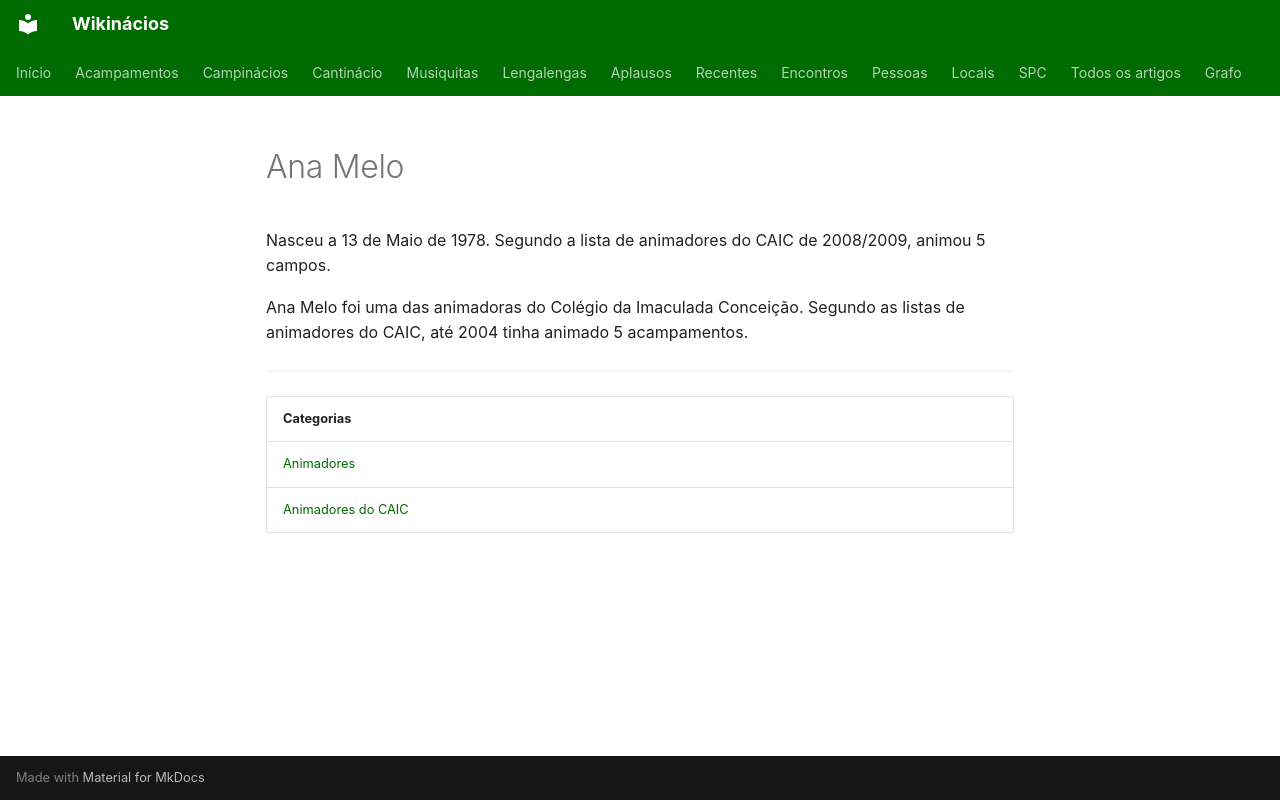

repository: neteinstein/Campinacios · page: Pessoas/A/Ana Melo.html · generator: mkdocs

# Ana Melo

Nasceu a 13 de Maio de 1978. Segundo a lista de animadores do CAIC de 2008/2009, animou 5 campos.

Ana Melo foi uma das animadoras do Colégio da Imaculada Conceição. Segundo as listas de animadores do CAIC, até 2004 tinha animado 5 acampamentos.

---

| Categorias |
| --- |
| [Animadores](../../Categorias/Animadores.md) |
| [Animadores do CAIC](../../Categorias/Animadores%20do%20CAIC.md) |
